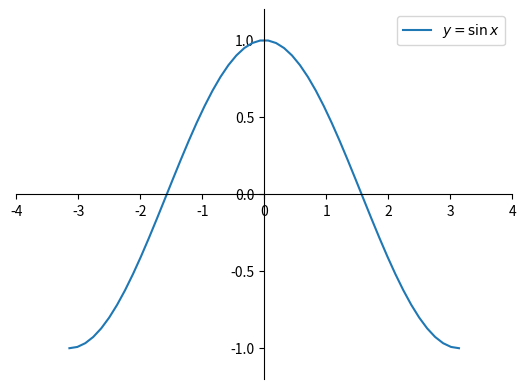

Python code for this plot:
import numpy as np 
import matplotlib.pyplot as plt 
x=np.linspace(-np.pi,np.pi,50) 
y=np.cos(x) 
plt.figure() 
ax=plt.gca() 
ax.spines['right'].set_color('none') 
ax.spines['top'].set_color('none') 
ax.xaxis.set_ticks_position('bottom') 
ax.spines['bottom'].set_position(('data',0)) 
ax.yaxis.set_ticks_position('left') 
ax.spines['left'].set_position(('data',0)) 
plt.xlim(-4,4) 
plt.ylim(-1.2,1.2) 
plt.plot(x,y,label="$y=\sin x$") 
plt.legend(loc='best') 
plt.show()
